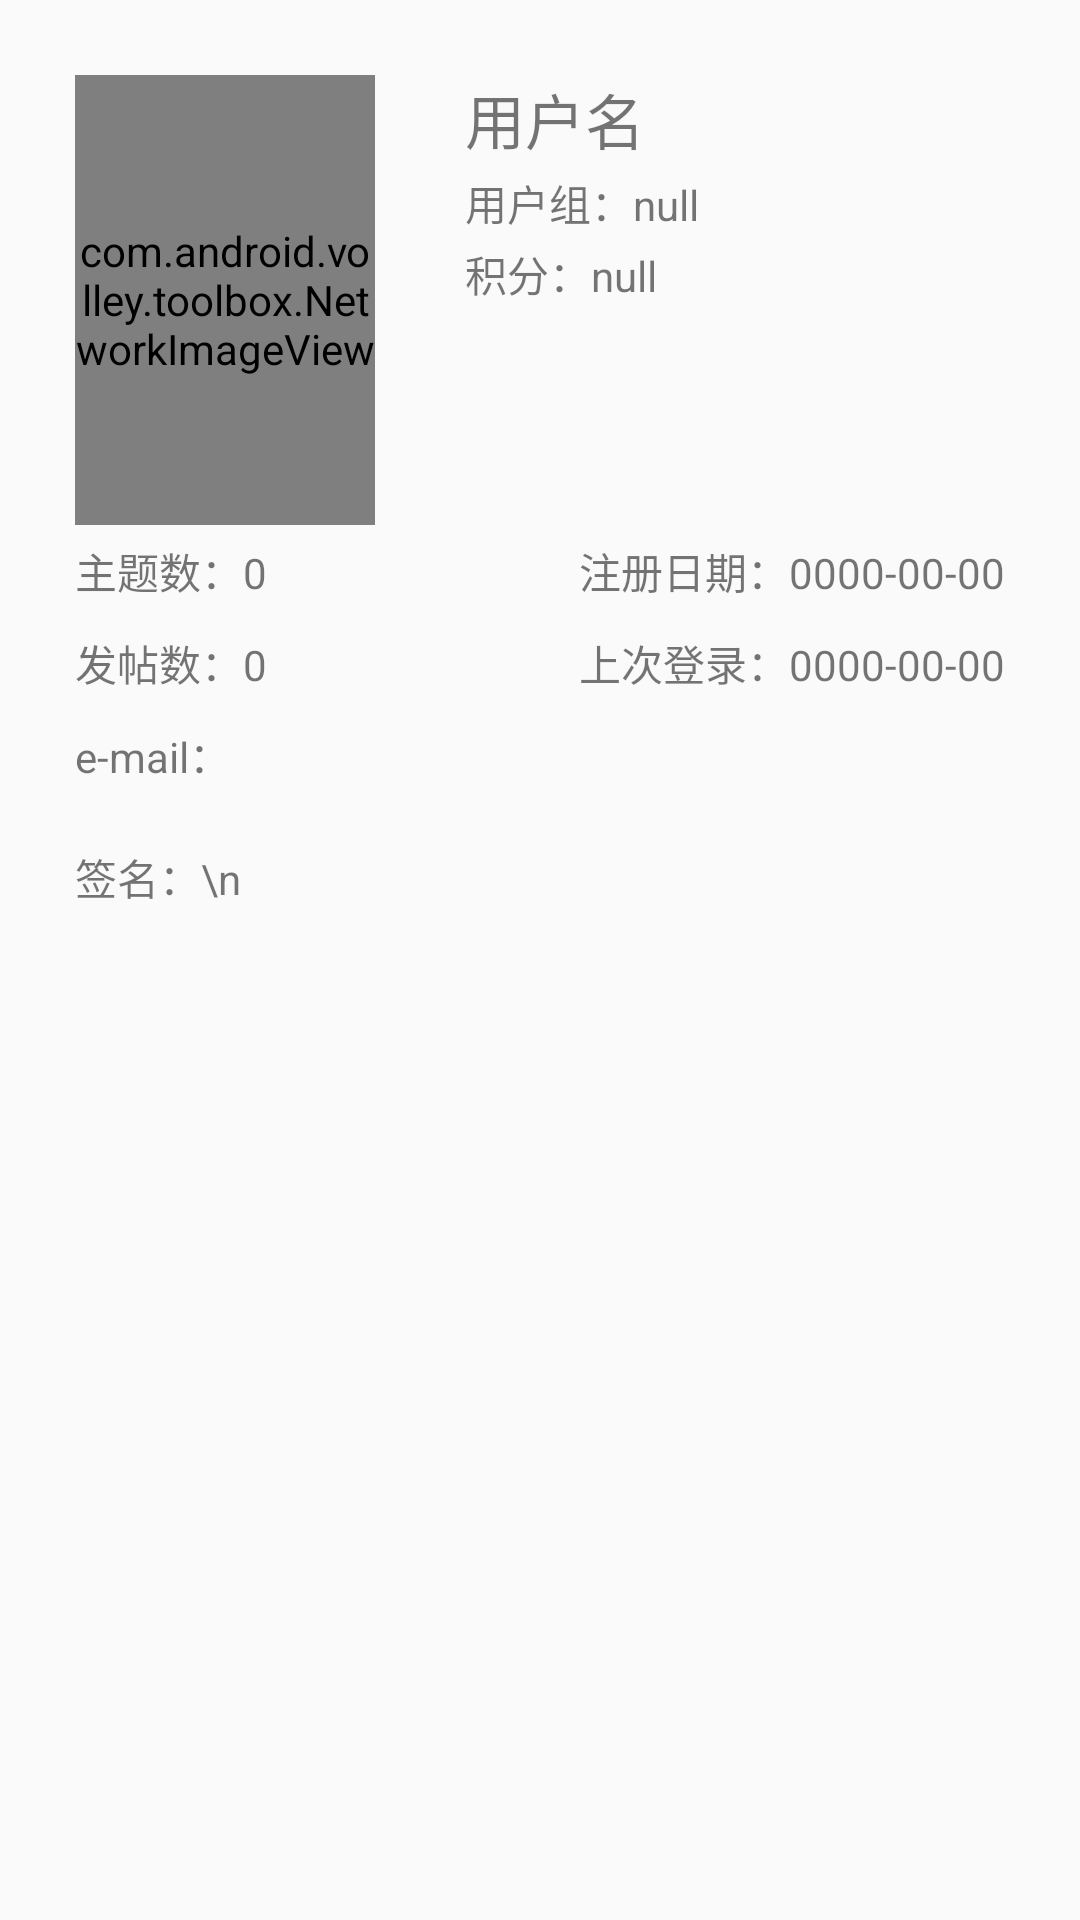

Produce the Android XML layout that renders to this screen, including the resource entries it uses.
<!-- AndroidManifest.xml: application theme AppTheme.Default -->
<!-- res/layout/activity_myinfo.xml -->
<LinearLayout xmlns:android="http://schemas.android.com/apk/res/android"
    xmlns:tools="http://schemas.android.com/tools"
    android:layout_width="match_parent"
    android:layout_height="match_parent"
    android:orientation="vertical"
    tools:context=".MyinfoActivity" >

    

    <TableLayout
        android:layout_width="match_parent"
        android:layout_height="wrap_content"
        android:paddingBottom="10dp"
        android:paddingLeft="25dp"
        android:paddingRight="25dp"
        android:paddingTop="25dp" >

        <TableRow>

            <com.android.volley.toolbox.NetworkImageView
                android:id="@+id/myinfo_avatar"
                android:layout_width="100sp"
                android:layout_height="150sp"
                android:src="@drawable/ic_image_white_48dp" />

            <LinearLayout
                android:layout_width="wrap_content"
                android:layout_height="wrap_content"
                android:orientation="vertical"
                android:paddingLeft="30dp" >

                <TextView
                    android:id="@+id/myinfo_username"
                    android:layout_width="wrap_content"
                    android:layout_height="wrap_content"
                    android:paddingBottom="3sp"
                    android:text="用户名"
                    android:textSize="20sp" />

                <TextView
                    android:id="@+id/myinfo_group"
                    android:layout_width="wrap_content"
                    android:layout_height="wrap_content"
                    android:paddingBottom="3sp"
                    android:text="用户组：null" />

                <TextView
                    android:id="@+id/myinfo_credit"
                    android:layout_width="wrap_content"
                    android:layout_height="wrap_content"
                    android:text="积分：null" />
            </LinearLayout>
        </TableRow>

        <TableRow android:paddingTop="5dp" >

            <TextView
                android:id="@+id/myinfo_threadnum"
                android:layout_width="wrap_content"
                android:layout_height="wrap_content"
                android:layout_weight="0.5"
                android:text="主题数：0" />

            <TextView
                android:id="@+id/myinfo_regdate"
                android:layout_width="wrap_content"
                android:layout_height="wrap_content"
                android:layout_weight="0.5"
                android:gravity="right"
                android:text="注册日期：0000-00-00" />
        </TableRow>

        <TableRow android:paddingTop="10dp" >

            <TextView
                android:id="@+id/myinfo_postnum"
                android:layout_width="wrap_content"
                android:layout_height="wrap_content"
                android:layout_weight="0.5"
                android:text="发帖数：0" />

            <TextView
                android:id="@+id/myinfo_lastvisit"
                android:layout_width="wrap_content"
                android:layout_height="wrap_content"
                android:layout_weight="0.5"
                android:gravity="right"
                android:text="上次登录：0000-00-00" />
        </TableRow>
    </TableLayout>

    <TextView
        android:id="@+id/myinfo_email"
        android:layout_width="wrap_content"
        android:layout_height="wrap_content"
        android:layout_marginLeft="25dp"
        android:layout_span="3"
        android:text="e-mail：" />

    <TextView
        android:id="@+id/myinfo_signature"
        android:layout_width="match_parent"
        android:layout_height="wrap_content"
        android:layout_marginLeft="25dp"
        android:layout_marginRight="25dp"
        android:layout_marginTop="20dp"
        android:text="签名：\n"
        android:textColorLink="#00f" />

</LinearLayout>
<!-- resources referenced by this layout -->
<resources>
  <style name="AppTheme.Default">
          <item name="actionbarColor">@color/blue_dark</item>
      </style>
  <color name="blue_dark">#698fc7</color>
</resources>
